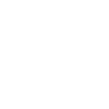
t = 0.00 s
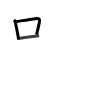
t = 2.75 s
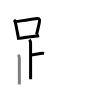
t = 5.50 s
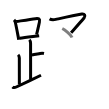
t = 8.50 s
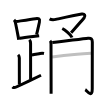
t = 11.25 s
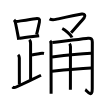
t = 14.00 s

The animated SVG that drew these frames (rendered in a browser with its animation timeline set to each time). Animation: 14 SMIL elements (animate=14); one cycle of 14.00 s.

<svg width="109px" height="109px" viewBox="0 0 px 109px" xmlns="http://www.w3.org/2000/svg" xmlns:xlink="http://www.w3.org/1999/xlink" xml:space="preserve" version="1.1"  baseProfile="full">
<path d="M14.03,19.92c0.84,0.84,1.13,1.64,1.34,2.58c0.64,2.86,1.75,8.52,2.52,12.6c0.44,2.34,0.77,4.16,0.84,4.65" style="fill:none;stroke:black;stroke-width:3;opacity:0">
  <animate attributeType="CSS" attributeName="opacity" from="0" to="1" begin="0s" dur="1s" repeatCount="Indefinite" fill="freeze" />
</path>
<path d="M16.15,21.57c8.2-1.25,14.84-2.3,19.35-2.86c3.37-0.42,4.66,0.11,3.89,3.58c-0.86,3.88-1.61,7.5-2.84,12.37" style="fill:none;stroke:black;stroke-width:3;opacity:0">
  <animate attributeType="CSS" attributeName="opacity" from="0" to="1" begin="1s" dur="1s" repeatCount="Indefinite" fill="freeze" />
</path>
<path d="M19.66,38.14c4.19-0.42,9.5-1.16,15.34-1.95c1.4-0.19,2.79-0.37,4.17-0.52" style="fill:none;stroke:black;stroke-width:3;opacity:0">
  <animate attributeType="CSS" attributeName="opacity" from="0" to="1" begin="2s" dur="1s" repeatCount="Indefinite" fill="freeze" />
</path>
<path d="M29.37,39.74c1.01,1.01,1.21,2.13,1.21,3.75c0,1.02,0.03,28.63,0.03,35.75" style="fill:none;stroke:black;stroke-width:3;opacity:0">
  <animate attributeType="CSS" attributeName="opacity" from="0" to="1" begin="3s" dur="1s" repeatCount="Indefinite" fill="freeze" />
</path>
<path d="M31.88,54.99c2.62-0.62,5.49-0.99,8.35-1.5c1.72-0.31,2.68-0.25,3.76,0" style="fill:none;stroke:black;stroke-width:3;opacity:0">
  <animate attributeType="CSS" attributeName="opacity" from="0" to="1" begin="4s" dur="1s" repeatCount="Indefinite" fill="freeze" />
</path>
<path d="M18.12,54.74c0.82,0.82,1.21,2.23,1.21,3.25c0,7.76,0.03,17.63,0.03,26.5" style="fill:none;stroke:black;stroke-width:3;opacity:0">
  <animate attributeType="CSS" attributeName="opacity" from="0" to="1" begin="5s" dur="1s" repeatCount="Indefinite" fill="freeze" />
</path>
<path d="M12.5,86.82c0.9,0.9,2.09,0.99,3.82,0.17c8.93-4.24,15.93-7.57,24.68-11.75" style="fill:none;stroke:black;stroke-width:3;opacity:0">
  <animate attributeType="CSS" attributeName="opacity" from="0" to="1" begin="6s" dur="1s" repeatCount="Indefinite" fill="freeze" />
</path>
<path d="M49.6,18.88c1.74,1.09,4.34,0.94,6.19,0.53c5.71-1.26,18.46-4.16,26.03-5.41c2.88-0.47,3.87,1.89,2.37,3.78c-2.56,3.22-9.8,11.18-13.06,14.85" style="fill:none;stroke:black;stroke-width:3;opacity:0">
  <animate attributeType="CSS" attributeName="opacity" from="0" to="1" begin="7s" dur="1s" repeatCount="Indefinite" fill="freeze" />
</path>
<path d="M62.27,28.53c2.4,1.2,8.61,5.8,9.74,8.93" style="fill:none;stroke:black;stroke-width:3;opacity:0">
  <animate attributeType="CSS" attributeName="opacity" from="0" to="1" begin="8s" dur="1s" repeatCount="Indefinite" fill="freeze" />
</path>
<path d="M50.07,40.77C50.9,41.6,51,42.75,51,44.12c0,2.88,0.09,28.71,0.1,42.62c0,4.03,0,6.75,0,7.09" style="fill:none;stroke:black;stroke-width:3;opacity:0">
  <animate attributeType="CSS" attributeName="opacity" from="0" to="1" begin="9s" dur="1s" repeatCount="Indefinite" fill="freeze" />
</path>
<path d="M52.26,42.61c7.29-0.78,30.68-3.86,35.86-4.41c2.96-0.31,4.2,0.9,4.2,3.89c0,3.17-0.06,32.93-0.06,46.74c0,9.99-5.83,1.47-7.02,0.88" style="fill:none;stroke:black;stroke-width:3;opacity:0">
  <animate attributeType="CSS" attributeName="opacity" from="0" to="1" begin="10s" dur="1s" repeatCount="Indefinite" fill="freeze" />
</path>
<path d="M52.01,56.93c10.86-1.18,30.36-3.05,39-3.59" style="fill:none;stroke:black;stroke-width:3;opacity:0">
  <animate attributeType="CSS" attributeName="opacity" from="0" to="1" begin="11s" dur="1s" repeatCount="Indefinite" fill="freeze" />
</path>
<path d="M51.99,71.31c7.88-0.81,32.39-2.89,39.28-3.23" style="fill:none;stroke:black;stroke-width:3;opacity:0">
  <animate attributeType="CSS" attributeName="opacity" from="0" to="1" begin="12s" dur="1s" repeatCount="Indefinite" fill="freeze" />
</path>
<path d="M69.41,43.73c0.93,0.93,1.05,2.02,1.05,3.14c0,0.52-0.05,23.89-0.05,36.64c0,2.12-0.02,4.09-0.02,6.12" style="fill:none;stroke:black;stroke-width:3;opacity:0">
  <animate attributeType="CSS" attributeName="opacity" from="0" to="1" begin="13s" dur="1s" repeatCount="Indefinite" fill="freeze" />
</path>
</svg>
